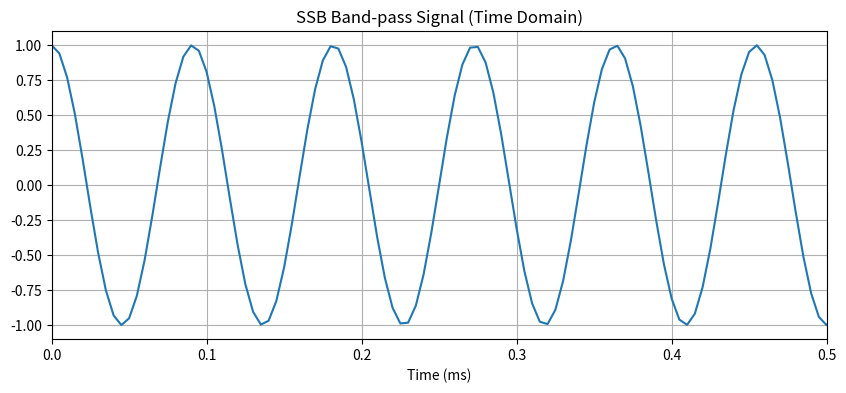
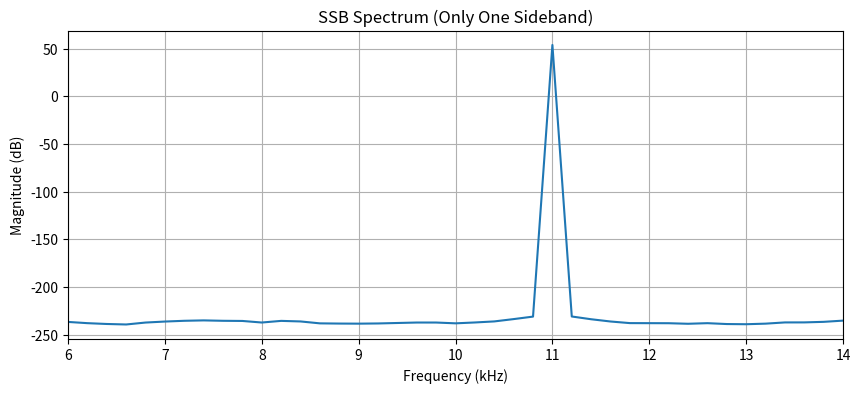
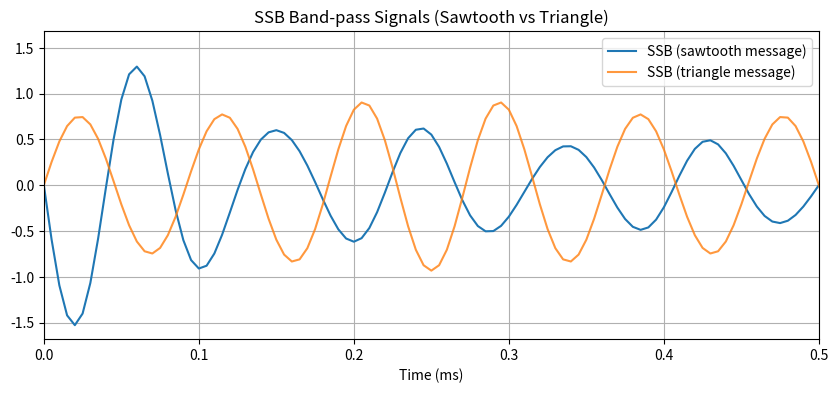
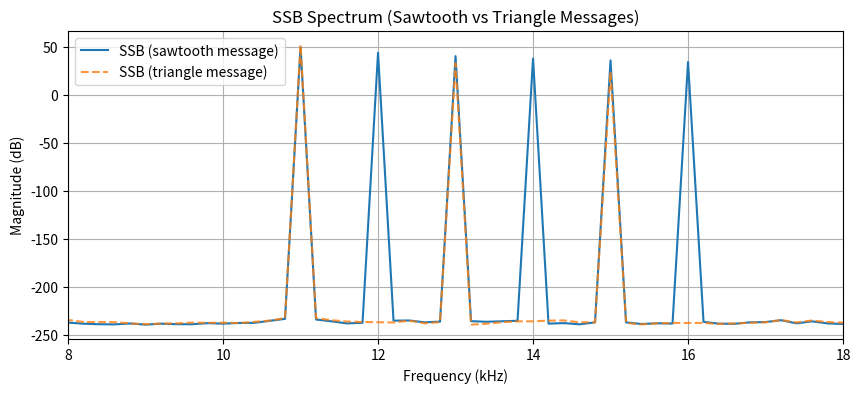

These figures' Python source, in order:
# -*- coding: utf-8 -*-
"""
Created on Thu Jan 29 14:28:29 2026

[redacted]
"""
import matplotlib.pyplot as plt
import numpy as np
from scipy.signal import hilbert

def main():
    # p1()
    # p3()
    p4()
    pass

def p4():
    fs = 200_000        # sampling rate
    T = 5e-3
    t = np.arange(0, T, 1/fs)
    
    fm = 1_000          # message frequency
    fc = 10_000         # carrier frequency
    
    # m(t)
    m = np.cos(2*np.pi*fm*t)

    # hilbert transform
    m_hilbert = np.imag(hilbert(m))
    
    # single sideband modulation
    c = np.cos(2*np.pi*fc*t)
    s = np.sin(2*np.pi*fc*t)
    
    x_ssb = m*c - m_hilbert*s       # Upper sideband
    
    # time-domain plot
    plt.figure(figsize=(10,4))
    plt.plot(t*1e3, x_ssb)
    plt.xlim(0, 0.5)
    plt.xlabel("Time (ms)")
    plt.title("SSB Band-pass Signal (Time Domain)")
    plt.grid()
    plt.show()
    
    # frequency-domaion plot
    N = len(x_ssb)
    X = np.fft.fftshift(np.fft.fft(x_ssb))
    f = np.fft.fftshift(np.fft.fftfreq(N, 1/fs))
    
    plt.figure(figsize=(10,4))
    plt.plot(f/1000, 20*np.log10(np.abs(X)+1e-12))
    plt.xlim(6, 14)
    plt.xlabel("Frequency (kHz)")
    plt.ylabel("Magnitude (dB)")
    plt.title("SSB Spectrum (Only One Sideband)")
    plt.grid()
    plt.show()
    
    # expand to band-limited
    # x_i = xi_generate()
    # bandlimited sawtooth
    f1 = 1e3        # hertz
    B = 6e3     # hertz
    x_i = np.zeros_like(t)
    max_harm = int(B / f1)
    
    for n in range(1, max_harm + 1):
        x_i += (1/n) * np.sin(2 * np.pi * n * f1 * t)
    
    x_i *= 2 / np.pi  # normalization
    x_i *= -1
    
    m = x_i   # or x_q, from your earlier work
    m_hat = np.imag(hilbert(m))
    
    x_ssb = m*c - m_hat*s
    
    # bandlimited triangle
    max_harm = int(B / f1)
    
    # bandlimited triangle
    x_q = np.zeros_like(t)

    for n in range(1, max_harm + 1, 2):  # odd harmonics only
        x_q += ((-1)**((n-1)//2)) * (1/n**2) * np.sin(2 * np.pi * n * f1 * t)
    
    x_q *= 8 / (np.pi**2)  # normalization
    
    m = x_q   # or x_q, from your earlier work
    m_hat = np.imag(hilbert(m))
    
    x_q_ssb = m*c - m_hat*s
    
    # time-domain plot
    plt.figure(figsize=(10,4))
    plt.plot(t*1e3, x_ssb, label="SSB (sawtooth message)")
    plt.plot(t*1e3, x_q_ssb, label="SSB (triangle message)", alpha=0.8)
    plt.xlim(0, 0.5)
    plt.xlabel("Time (ms)")
    plt.title("SSB Band-pass Signals (Sawtooth vs Triangle)")
    plt.grid()
    plt.legend()
    plt.show()
    
    # ----- frequency domain: both SSB signals on one plot -----
    
    N = len(x_ssb)
    
    X_saw = np.fft.fftshift(np.fft.fft(x_ssb))
    X_tri = np.fft.fftshift(np.fft.fft(x_q_ssb))
    
    f = np.fft.fftshift(np.fft.fftfreq(N, 1/fs))
    
    plt.figure(figsize=(10,4))
    plt.plot(f/1000, 20*np.log10(np.abs(X_saw) + 1e-12),
             label="SSB (sawtooth message)")
    plt.plot(f/1000, 20*np.log10(np.abs(X_tri) + 1e-12),
             label="SSB (triangle message)",linestyle="--", alpha=0.8)
    
    plt.xlim(8, 18)
    plt.xlabel("Frequency (kHz)")
    plt.ylabel("Magnitude (dB)")
    plt.title("SSB Spectrum (Sawtooth vs Triangle Messages)")
    plt.grid()
    plt.legend()
    plt.show()


    
def p1():
    w = 1       #rad/s
    m = 1
    
    t1 = 2*np.pi
    
    t = np.linspace(0, t1, 1000)
    
    for k in [1,2]:
        eq1 = np.sin(m*w*t) * np.cos(k*w*t)
        eq2 = np.cos(m*w*t) * np.cos(k*w*t)
        
        #integrate
        i_eq1 = np.trapz(eq1, t)
        i_eq2 = np.trapz(eq2, t)
        
        print(f"k = {k}")
        print(f"  ∫ sin({m}wt)cos({k}wt) dt = {i_eq1:.6e}")
        print(f"  ∫ cos({m}wt)cos({k}wt) dt = {i_eq2:.6e}")
        
        '''
        Two functions are orthogonal on an interval [a,b] if their inner 
        product, defined as the integral of their product over that interval, 
        is zero. In this case, we see that sin and cos are orthogonal for both
        values of k. In the case of cos(mwt) and cos(kwt), the are not 
        orthogonal when k = m, but are orthogonal when k != m. 
        k = 1
          ∫ sin(1wt)cos(1wt) dt = -1.110223e-16
          ∫ cos(1wt)cos(1wt) dt = 3.141593e+00
        k = 2
          ∫ sin(1wt)cos(2wt) dt = -1.110223e-16
          ∫ cos(1wt)cos(2wt) dt = -5.551115e-17
        '''

def xi_generate():
    f1 = 1e3        # hertz
    B = 6e3     # hertz
    fc = 20e3       # hertz
    fs = 200e3      # sampling frequency
    T = 20e-3    
    t = np.arange(0, T, 1/fs)
    
    # bandlimited sawtooth
    x_i = np.zeros_like(t)
    max_harm = int(B / f1)
    
    for n in range(1, max_harm + 1):
        x_i += (1/n) * np.sin(2 * np.pi * n * f1 * t)
    
    x_i *= 2 / np.pi  # normalization
    x_i *= -1
    return x_i

def xq_generate():
    f1 = 1e3        # hertz
    fc = 20e3       # hertz
    fs = 200e3      # sampling frequency
    T = 20e-3    
    t = np.arange(0, T, 1/fs)
    B = 6e3     # hertz
    
    max_harm = int(B / f1)
    
    # bandlimited triangle
    x_q = np.zeros_like(t)

    for n in range(1, max_harm + 1, 2):  # odd harmonics only
        x_q += ((-1)**((n-1)//2)) * (1/n**2) * np.sin(2 * np.pi * n * f1 * t)
    
    x_q *= 8 / (np.pi**2)  # normalization
    
    return x_q

def p3():   
    f1 = 1e3        # hertz
    fc = 20e3       # hertz
    fs = 200e3      # sampling frequency
    T = 20e-3    
    t = np.arange(0, T, 1/fs)
    B = 6e3     # hertz
    
    # bandlimited sawtooth
    x_i = np.zeros_like(t)
    max_harm = int(B / f1)
    
    for n in range(1, max_harm + 1):
        x_i += (1/n) * np.sin(2 * np.pi * n * f1 * t)
    
    x_i *= 2 / np.pi  # normalization
    x_i *= -1
    
    # bandlimited triangle
    x_q = np.zeros_like(t)

    for n in range(1, max_harm + 1, 2):  # odd harmonics only
        x_q += ((-1)**((n-1)//2)) * (1/n**2) * np.sin(2 * np.pi * n * f1 * t)
    
    x_q *= 8 / (np.pi**2)  # normalization
    
    # modulation
    carrier_cos = np.cos(2 * np.pi * fc * t)
    carrier_sin = np.sin(2 * np.pi * fc * t)
    
    x_iq = x_i * carrier_cos - x_q * carrier_cos
    
    time = 5
    
    plt.figure(figsize=(10,4))
    plt.plot(t*1e3, x_q, label="Q (Triangle)")
    plt.plot(t*1e3, x_i, label="I (Sawtooth)")
    plt.plot(t*1e3, x_iq, label="I (Combined)")
    plt.xlim(0, time)
    plt.xlabel("Time (ms)")
    plt.legend()
    plt.title("Bandlimited Baseband Signals")
    plt.grid()
    plt.show()

    # --- Q-channel: Triangle ---
    plt.figure(figsize=(10, 4))
    plt.plot(t*1e3, x_q, color='blue')
    plt.xlim(0, time)
    plt.xlabel("Time (ms)")
    plt.ylabel("Amplitude")
    plt.title("Q-channel: Bandlimited Triangle")
    plt.grid(True)
    
    # --- I-channel: Sawtooth ---
    plt.figure(figsize=(10, 4))
    plt.plot(t*1e3, x_i, color='orange')
    plt.xlim(0, time)
    plt.xlabel("Time (ms)")
    plt.ylabel("Amplitude")
    plt.title("I-channel: Bandlimited Sawtooth")
    plt.grid(True)
    
    # --- IQ-combined signal ---
    plt.figure(figsize=(10, 4))
    plt.plot(t*1e3, x_iq, color='green')
    plt.xlim(0, time)
    plt.xlabel("Time (ms)")
    plt.ylabel("Amplitude")
    plt.title("Transmitted IQ Signal")
    plt.grid(True)
    
    # Display all figures
    plt.show()
    
if __name__ == "__main__":
    main()